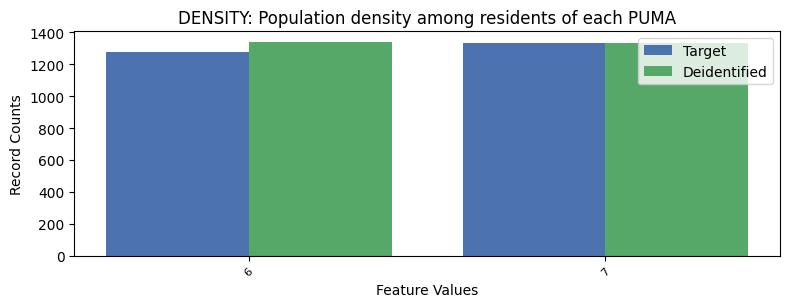

Data behind this chart, as committed beside it:
, DENSITY, count_target, count_deidentified
0, 7, 1335, 1332
1, 6, 1277, 1340
